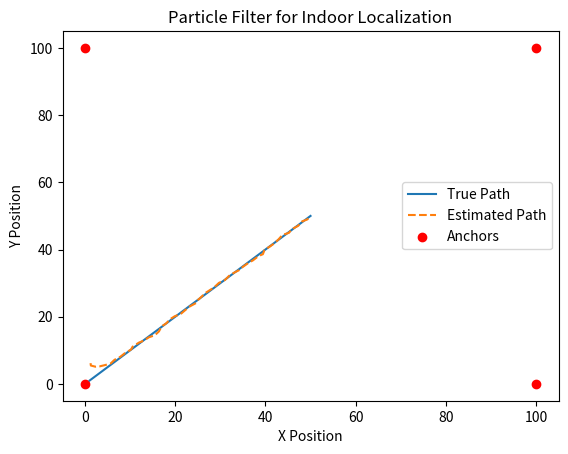

Python code for this plot:
import numpy as np
import matplotlib.pyplot as plt

class ParticleFilter:
    def __init__(self, num_particles, space_dim, anchors, noise_std=0.5):
        self.num_particles = num_particles
        self.particles = np.random.uniform(0, space_dim, (num_particles, 2))  # Random initial positions
        self.weights = np.ones(num_particles) / num_particles  # Initial equal weights
        self.anchors = anchors  # Anchor points (known positions)
        self.noise_std = noise_std

    def predict(self, movement):
        """Move particles according to the given movement (with added noise)."""
        noise = np.random.normal(0, self.noise_std, self.particles.shape)
        self.particles += movement + noise

    def update_weights(self, observed_distances):
        """Update particle weights based on the difference between predicted and observed distances."""
        for i, particle in enumerate(self.particles):
            predicted_distances = np.linalg.norm(self.anchors - particle, axis=1)
            self.weights[i] = np.exp(-np.sum((predicted_distances - observed_distances) ** 2))

        # Normalize weights
        self.weights += 1.e-300  # Prevent divide by zero
        self.weights /= np.sum(self.weights)

    def resample(self):
        """Resample particles based on their weights."""
        indices = np.random.choice(range(self.num_particles), size=self.num_particles, p=self.weights)
        self.particles = self.particles[indices]
        self.weights.fill(1.0 / self.num_particles)

    def estimate(self):
        """Return the estimated position (weighted mean of particles)."""
        return np.average(self.particles, weights=self.weights, axis=0)

    def run(self, movements, observations):
        """Run the particle filter through a series of movements and observations."""
        estimates = []

        for movement, observed_distances in zip(movements, observations):
            self.predict(movement)
            self.update_weights(observed_distances)
            self.resample()
            estimates.append(self.estimate())

        return np.array(estimates)

# Simulation parameters
num_particles = 1000
space_dim = 100  # 100x100 meter space
anchors = np.array([[0, 0], [0, 100], [100, 0], [100, 100]])  # Corners of the space

# Movements and observations (simulated for testing)
movements = [np.array([1, 1]) for _ in range(50)]  # Simulate constant movement of 1m in both x and y
true_positions = np.cumsum(movements, axis=0)
observations = [np.linalg.norm(anchors - pos, axis=1) + np.random.normal(0, 0.5, len(anchors)) for pos in true_positions]

# Run the particle filter
pf = ParticleFilter(num_particles, space_dim, anchors)
estimates = pf.run(movements, observations)

# Plot results
plt.plot(true_positions[:, 0], true_positions[:, 1], label="True Path")
plt.plot(estimates[:, 0], estimates[:, 1], label="Estimated Path", linestyle='--')
plt.scatter(anchors[:, 0], anchors[:, 1], label="Anchors", color='red')
plt.legend()
plt.xlabel('X Position')
plt.ylabel('Y Position')
plt.title('Particle Filter for Indoor Localization')
plt.show()
